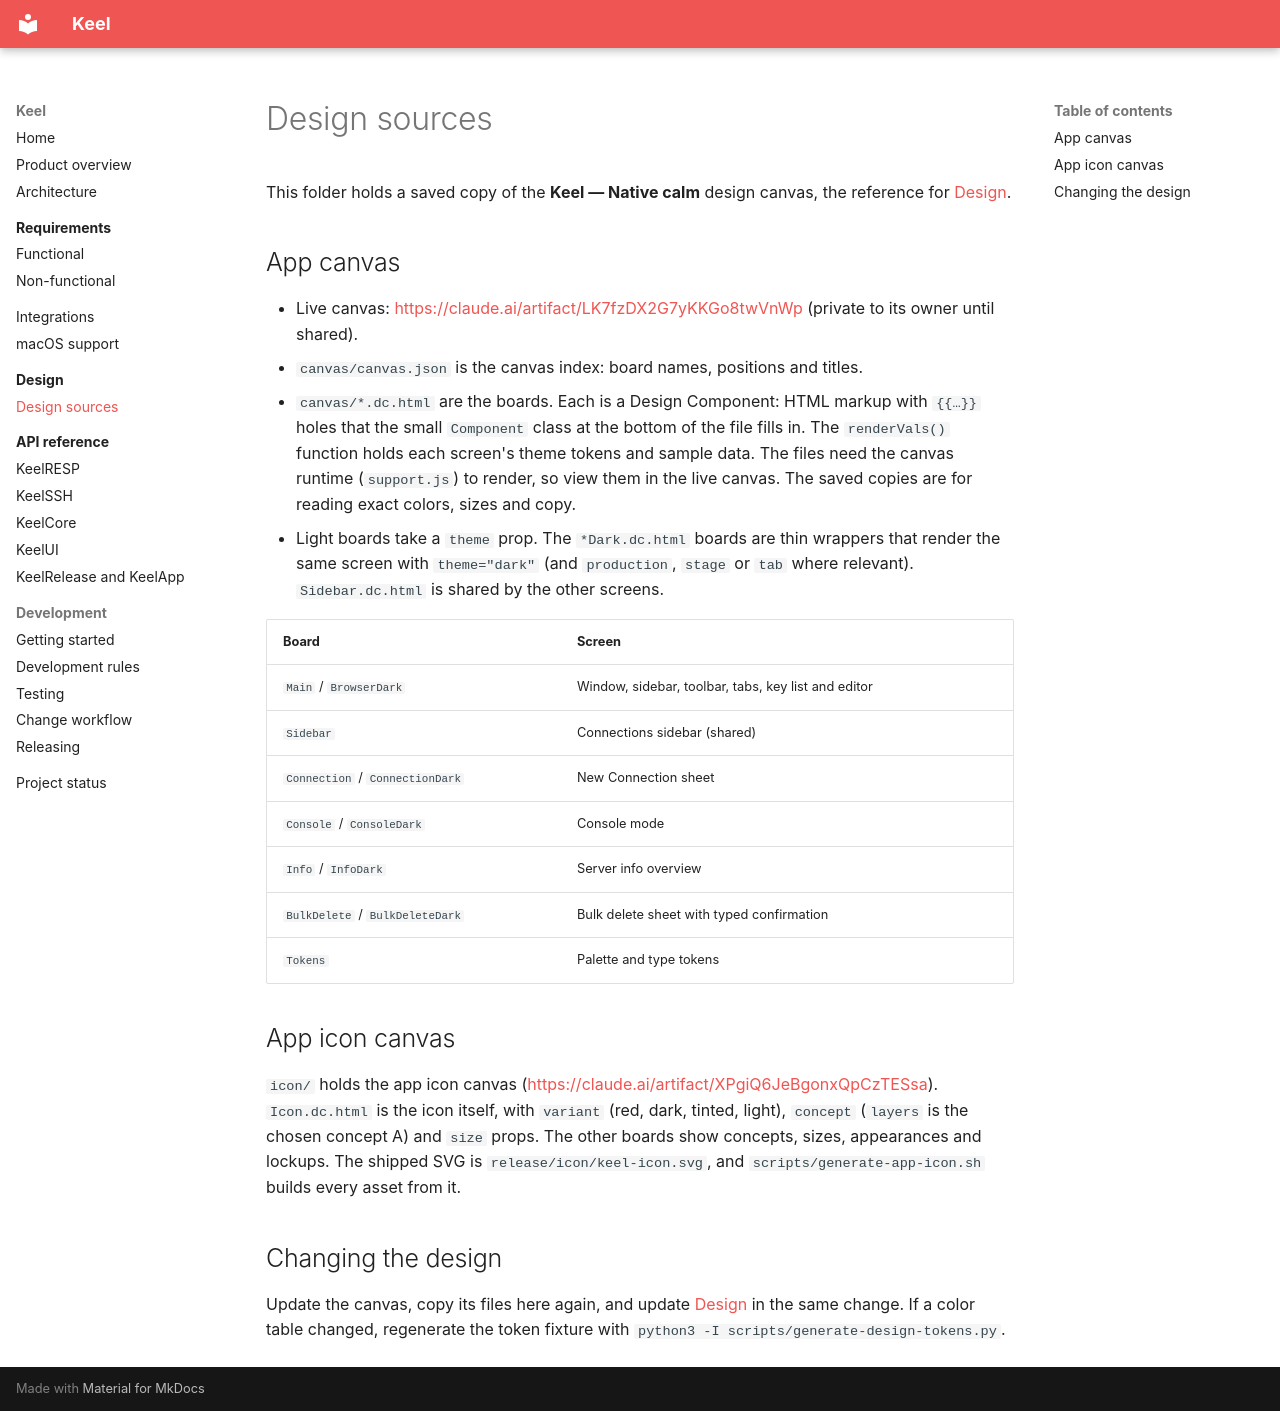

repository: bearstouch/keel · page: design/sources/index.html · generator: mkdocs

# Design sources

This folder holds a saved copy of the **Keel — Native calm** design canvas, the reference for [Design](index.md).

## App canvas

- Live canvas: <https://claude.ai/artifact/LK7fzDX2G7yKKGo8twVnWp> (private to its owner until shared).
- `canvas/canvas.json` is the canvas index: board names, positions and titles.
- `canvas/*.dc.html` are the boards. Each is a Design Component: HTML markup with `{{…}}` holes that the small
  `Component` class at the bottom of the file fills in. The `renderVals()` function holds each screen's theme tokens
  and sample data. The files need the canvas runtime (`support.js`) to render, so view them in the live canvas. The
  saved copies are for reading exact colors, sizes and copy.
- Light boards take a `theme` prop. The `*Dark.dc.html` boards are thin wrappers that render the same screen with
  `theme="dark"` (and `production`, `stage` or `tab` where relevant). `Sidebar.dc.html` is shared by the other screens.

| Board | Screen |
| --- | --- |
| `Main` / `BrowserDark` | Window, sidebar, toolbar, tabs, key list and editor |
| `Sidebar` | Connections sidebar (shared) |
| `Connection` / `ConnectionDark` | New Connection sheet |
| `Console` / `ConsoleDark` | Console mode |
| `Info` / `InfoDark` | Server info overview |
| `BulkDelete` / `BulkDeleteDark` | Bulk delete sheet with typed confirmation |
| `Tokens` | Palette and type tokens |

## App icon canvas

`icon/` holds the app icon canvas (<https://claude.ai/artifact/XPgiQ6JeBgonxQpCzTESsa>). `Icon.dc.html` is the icon
itself, with `variant` (red, dark, tinted, light), `concept` (`layers` is the chosen concept A) and `size` props. The
other boards show concepts, sizes, appearances and lockups. The shipped SVG is `release/icon/keel-icon.svg`, and
`scripts/generate-app-icon.sh` builds every asset from it.

## Changing the design

Update the canvas, copy its files here again, and update [Design](index.md) in the same change. If a color table
changed, regenerate the token fixture with `python3 -I scripts/generate-design-tokens.py`.
